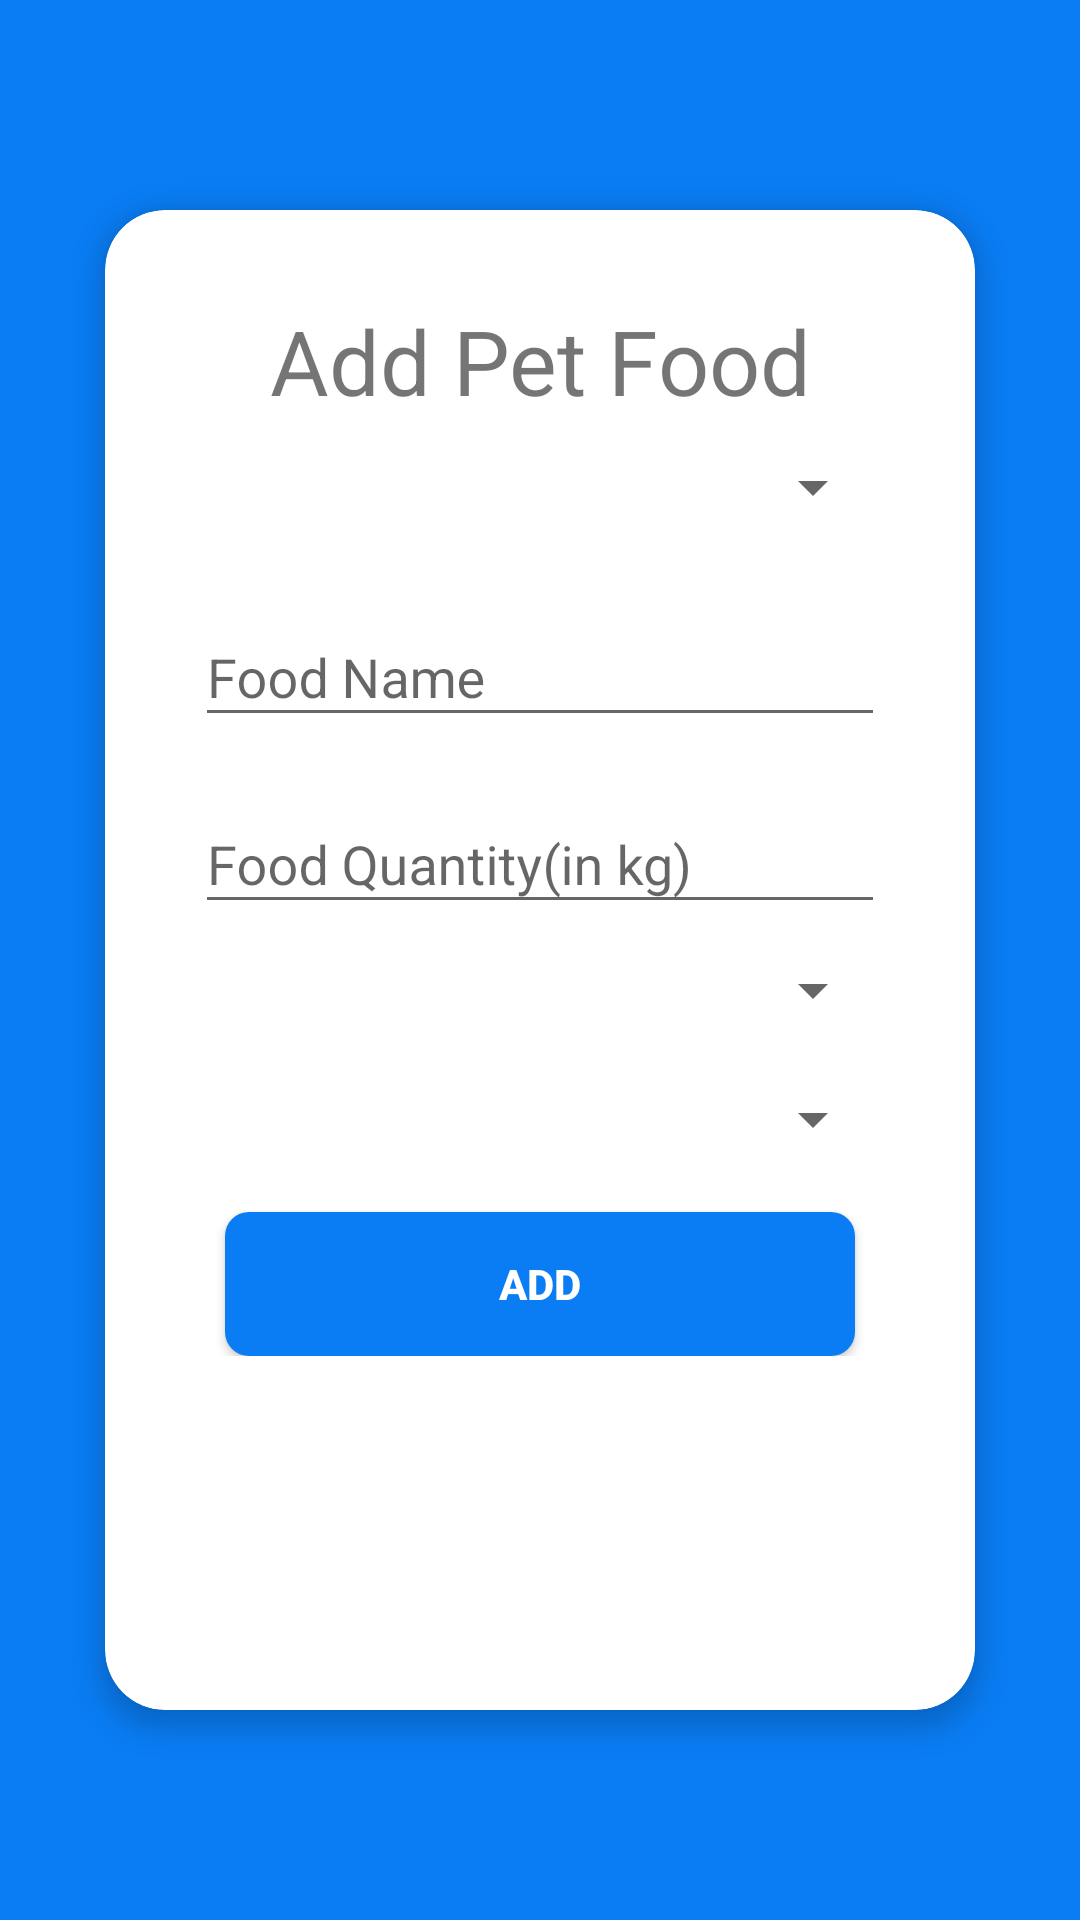

The Android layout XML behind this screen, and the referenced resources:
<!-- AndroidManifest.xml: application theme Theme.PetAPP1 -->
<!-- res/layout/activity_add_petfood.xml -->
<?xml version="1.0" encoding="utf-8"?>
<androidx.constraintlayout.widget.ConstraintLayout xmlns:android="http://schemas.android.com/apk/res/android"
    xmlns:app="http://schemas.android.com/apk/res-auto"
    xmlns:tools="http://schemas.android.com/tools"
    android:layout_width="match_parent"
    android:layout_height="match_parent"
    tools:context=".AddPetfood"

    android:background="#0a7df4">

    <androidx.cardview.widget.CardView
        android:id="@+id/cardview1"
        android:layout_width="0dp"
        android:layout_height="500dp"
        android:layout_gravity="center"
        android:layout_marginStart="35dp"
        android:layout_marginLeft="35dp"
        android:layout_marginEnd="35dp"
        android:layout_marginRight="35dp"
        app:cardBackgroundColor="#fff"
        app:cardCornerRadius="20dp"
        app:cardElevation="5dp"
        app:layout_constraintBottom_toBottomOf="parent"
        app:layout_constraintEnd_toEndOf="parent"
        app:layout_constraintStart_toStartOf="parent"
        app:layout_constraintTop_toTopOf="parent">

        <ScrollView

            android:layout_width="match_parent"
            android:layout_height="match_parent">

            <androidx.constraintlayout.widget.ConstraintLayout

                android:layout_width="match_parent"
                android:layout_height="match_parent">

                <TextView
                    android:id="@+id/textView1"
                    android:layout_width="0dp"
                    android:layout_height="wrap_content"
                    android:layout_marginStart="50dp"
                    android:layout_marginTop="20dp"
                    android:layout_marginEnd="50dp"
                    android:gravity="center"
                    android:text="Add Pet Food"
                    android:textAlignment="center"
                    android:textSize="30sp"
                    app:layout_constraintBottom_toBottomOf="parent"
                    app:layout_constraintEnd_toEndOf="parent"
                    app:layout_constraintHorizontal_bias="1.0"
                    app:layout_constraintStart_toStartOf="parent"
                    app:layout_constraintTop_toTopOf="parent"
                    app:layout_constraintVertical_bias="0.031" />

                <Spinner
                    android:id="@+id/add_pettype"
                    android:layout_width="match_parent"
                    android:layout_height="wrap_content"
                    android:layout_marginStart="30dp"
                    android:layout_marginLeft="30dp"
                    android:layout_marginTop="10dp"
                    android:layout_marginEnd="30dp"
                    android:layout_marginRight="30dp"
                    android:layout_marginBottom="9dp"
                    android:layout_weight="1"
                    android:spinnerMode="dropdown"
                    app:layout_constraintBottom_toTopOf="@+id/textInputLayout2"
                    app:layout_constraintEnd_toEndOf="parent"
                    app:layout_constraintHorizontal_bias="0.0"
                    app:layout_constraintStart_toStartOf="parent"
                    app:layout_constraintTop_toBottomOf="@+id/textView1" />

                <com.google.android.material.textfield.TextInputLayout
                    android:id="@+id/textInputLayout2"
                    android:layout_width="0dp"
                    android:layout_height="wrap_content"
                    android:layout_marginStart="30dp"
                    android:layout_marginLeft="30dp"
                    android:layout_marginTop="10dp"
                    android:layout_marginEnd="30dp"
                    android:layout_marginRight="30dp"
                    app:layout_constraintBottom_toTopOf="@+id/textInputLayout3"
                    app:layout_constraintEnd_toEndOf="parent"
                    app:layout_constraintStart_toStartOf="parent"
                    app:layout_constraintTop_toBottomOf="@+id/add_pettype">

                    <com.google.android.material.textfield.TextInputEditText
                        android:id="@+id/add_foodname"
                        android:layout_width="match_parent"
                        android:layout_height="wrap_content"
                        android:hint="Food Name"
                        android:inputType="textCapWords" />
                </com.google.android.material.textfield.TextInputLayout>

                <com.google.android.material.textfield.TextInputLayout
                    android:id="@+id/textInputLayout3"
                    android:layout_width="0dp"
                    android:layout_height="wrap_content"
                    android:layout_marginTop="10dp"
                    app:layout_constraintEnd_toEndOf="@+id/textInputLayout2"
                    app:layout_constraintStart_toStartOf="@+id/textInputLayout2"
                    app:layout_constraintTop_toBottomOf="@+id/textInputLayout2"
                    app:layout_constraintVertical_bias="0.0">

                    <com.google.android.material.textfield.TextInputEditText
                        android:id="@+id/add_foodquantity"
                        android:layout_width="match_parent"
                        android:layout_height="wrap_content"
                        android:hint="Food Quantity(in kg)"
                        android:inputType="number" />
                </com.google.android.material.textfield.TextInputLayout>

                <Spinner
                    android:id="@+id/add_foodtype"
                    android:layout_width="match_parent"
                    android:layout_height="wrap_content"
                    android:layout_marginStart="30dp"
                    android:layout_marginLeft="30dp"
                    android:layout_marginTop="10dp"
                    android:layout_marginEnd="30dp"
                    android:layout_marginRight="30dp"
                    android:layout_marginBottom="9dp"
                    android:layout_weight="1"
                    android:spinnerMode="dropdown"
                    app:layout_constraintBottom_toTopOf="@+id/add_suitablefor"
                    app:layout_constraintEnd_toEndOf="parent"
                    app:layout_constraintHorizontal_bias="0.0"
                    app:layout_constraintStart_toStartOf="parent"
                    app:layout_constraintTop_toBottomOf="@+id/textInputLayout3" />

                <Spinner
                    android:id="@+id/add_suitablefor"
                    android:layout_width="match_parent"
                    android:layout_height="wrap_content"
                    android:layout_marginStart="30dp"
                    android:layout_marginLeft="30dp"
                    android:layout_marginTop="10dp"
                    android:layout_marginEnd="30dp"
                    android:layout_marginRight="30dp"
                    android:layout_marginBottom="9dp"
                    android:layout_weight="1"
                    android:spinnerMode="dropdown"
                    app:layout_constraintBottom_toTopOf="@+id/addfood"
                    app:layout_constraintEnd_toEndOf="parent"
                    app:layout_constraintHorizontal_bias="0.0"
                    app:layout_constraintStart_toStartOf="parent"
                    app:layout_constraintTop_toBottomOf="@+id/add_foodtype" />

                <Button
                    android:id="@+id/addfood"
                    android:layout_width="0dp"
                    android:layout_height="wrap_content"
                    android:layout_marginStart="40dp"
                    android:layout_marginTop="10dp"
                    android:layout_marginEnd="40dp"
                    android:background="@drawable/custom_button2"
                    android:gravity="center"
                    android:text="Add"
                    android:textAlignment="center"
                    android:textColor="#FFFFFF"
                    android:textStyle="bold"
                    app:layout_constraintBottom_toBottomOf="parent"
                    app:layout_constraintEnd_toEndOf="parent"
                    app:layout_constraintHorizontal_bias="0.0"
                    app:layout_constraintStart_toStartOf="parent"
                    app:layout_constraintTop_toBottomOf="@+id/add_suitablefor"
                    app:layout_constraintVertical_bias="0.168" />


            </androidx.constraintlayout.widget.ConstraintLayout>

        </ScrollView>

    </androidx.cardview.widget.CardView>

</androidx.constraintlayout.widget.ConstraintLayout>
<!-- resources referenced by this layout -->
<resources>
  <!-- drawable custom_button2 (drawable) -->
  <?xml version="1.0" encoding="utf-8"?>
  <shape xmlns:android="http://schemas.android.com/apk/res/android">
      <solid
          android:width="3dp"
          android:color="#0a7df4" />
      <corners android:radius="8dp" />
  </shape>
  <style name="Theme.PetAPP1" parent="Theme.AppCompat.Light.NoActionBar">
          
          <item name="colorPrimary">@color/purple_500</item>
          <item name="colorPrimaryVariant">@color/purple_700</item>
          <item name="colorOnPrimary">@color/white</item>
          
          <item name="colorSecondary">@color/teal_200</item>
          <item name="colorSecondaryVariant">@color/teal_700</item>
          <item name="colorOnSecondary">@color/black</item>
          
          <item name="android:statusBarColor" tools:targetApi="l">?attr/colorPrimaryVariant</item>
          
      </style>
  <!-- not gathered from this repository: default colours our renderer supplied (Android Studio template values) -->
  <color name="purple_500">#FF6200EE</color>
  <color name="purple_700">#FF3700B3</color>
  <color name="teal_200">#FF03DAC5</color>
  <color name="teal_700">#FF018786</color>
  <color name="black">#FF000000</color>
  <color name="white">#FFFFFFFF</color>
</resources>
